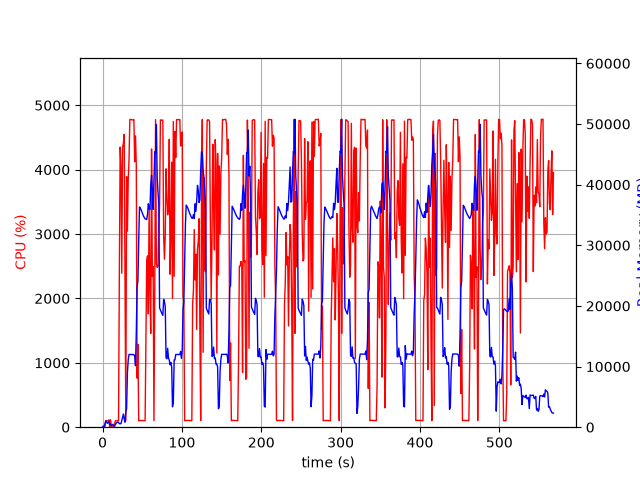

Source data for this figure (header and first rows):
elapsed_time, nproc, cpu, mem_real, mem_virtual
3.838539123535156e-05, 1, 0.0, 6.102, 2659
1.006, 2, 24.8, 55.06, 239.7
2.014, 2, 2.0, 62.07, 246.1
3.021, 5, 12.9, 564.7, 2536
4.028, 5, 100.4, 1008, 3146
5.034, 5, 101.3, 909.7, 3067
6.042, 3, 99.3, 651.6, 2179
7.049, 3, 100.2, 741.9, 2291
8.057, 4, 113.0, 995.1, 2909
9.066, 4, 3.0, 436.4, 2053
10.07, 5, 117.2, 538.1, 2561
11.08, 3, 1.0, 335.9, 1721
12.09, 3, 1.0, 276.7, 1634
13.1, 4, 6.9, 492.8, 2208
14.11, 3, 1.0, 283, 1699
15.11, 1, 39.7, 157.4, 1020
16.12, 1, 100.2, 415.3, 1980
17.13, 1, 100.0, 661.3, 3260
18.14, 1, 99.0, 813.5, 2748
19.15, 1, 101.1, 809.4, 2748
20.16, 1, 100.1, 809.4, 2748
21.17, 1, 2381, 576, 6736
22.19, 1, 4351, 571.2, 6758
23.21, 1, 4052, 581.2, 6788
24.23, 1, 2391, 1087, 7344
25.24, 1, 4344, 1665, 7344
26.26, 1, 4410, 2177, 7344
27.28, 1, 4549, 1411, 7344
28.29, 1, 2382, 816.4, 8376
29.3, 1, 100.1, 2485, 9428
30.31, 1, 3892, 3059, 9460
31.34, 1, 3045, 8976, 16934
32.35, 1, 3846, 11107, 25664
33.37, 1, 4156, 12004, 25664
34.39, 1, 4779, 11991, 25664
35.41, 1, 4780, 11991, 25664
36.43, 1, 4778, 11991, 25664
37.45, 1, 4771, 11973, 25664
38.47, 1, 4772, 11973, 25664
39.49, 1, 4780, 11965, 25664
40.51, 1, 4121, 11709, 25664
41.53, 1, 4525, 10131, 26619
42.54, 1, 4060, 15761, 41684
43.55, 1, 761.7, 22957, 41684
44.56, 1, 1286, 24172, 62164
45.57, 1, 100.3, 30796, 62164
46.58, 1, 104.2, 36315, 62164
47.59, 1, 104.1, 36137, 62164
48.6, 1, 105.2, 35844, 62164
49.6, 1, 104.1, 35496, 62164
50.61, 1, 103.2, 35142, 62164
51.62, 1, 103.2, 34807, 62164
52.63, 1, 100.3, 34596, 62164
53.63, 1, 101.3, 34361, 62164
54.64, 1, 1343, 34317, 62164
55.65, 1, 2573, 34237, 62164
56.66, 1, 2661, 35044, 62164
57.67, 1, 1760, 36839, 62164
58.7, 1, 3408, 36027, 62164
59.72, 1, 2145, 35898, 86760
... 501 more rows
